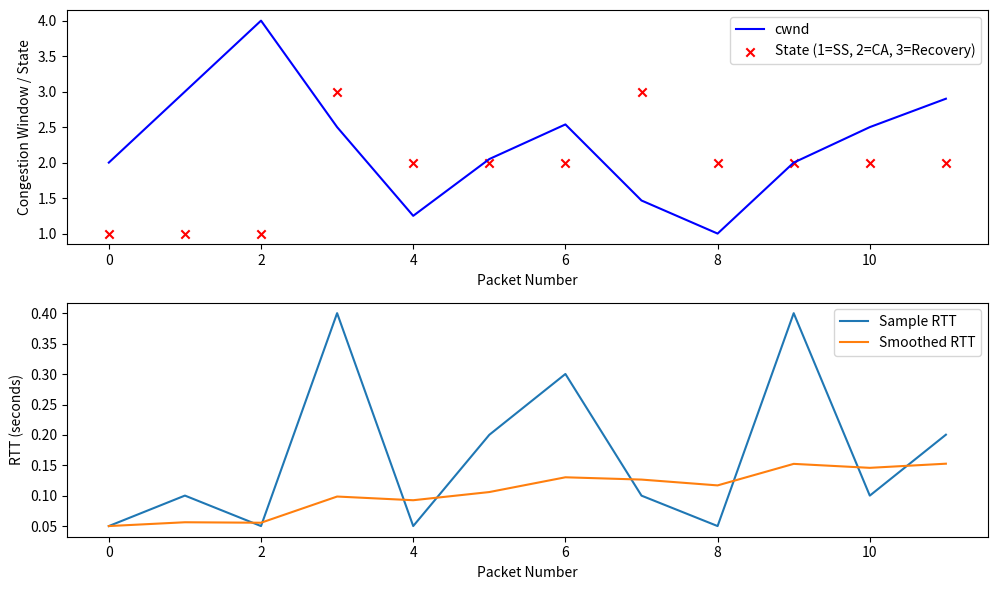

Write Python code to recreate this figure.
import matplotlib.pyplot as plt
import time
import math

# Global variables for congestion control
cwnd = 1 # Congestion Window Size (representing the number of packets that can be sent before receiving an ACK)
ssthresh = 8
state = 'Slow Start' # State of the congestion control algorithm (initially set to Slow Start)
persistent_congestion_duration = None  # To track persistent congestion duration
last_acknowledged_packet = -1  # Last acknowledged packet number
duplicate_ack_count = 0  # Count of duplicate ACKs received

# CONSTANTS
ALPHA = 0.125
BETA = 0.25
MIN_CWND = 1
PERSISTENT_CONGESTION_MULTIPLIER = 3  # Multiplier for persistent congestion detection

class Node:
    def __init__(self, packet_number, ack_receive_time, packet_send_time, packet_size, experiment_lost_flag = False):
        self.packet_number = packet_number
        self.ack_receive_time = ack_receive_time
        self.packet_send_time = packet_send_time
        self.sample_rtt = ack_receive_time - packet_send_time
        self.packet_size = packet_size
        self.experiment_lost_flag = experiment_lost_flag
        self.rtt_min = self.sample_rtt
        self.rtt_smooth = self.sample_rtt
        self.rtt_var = self.sample_rtt / 2
        self.next = None

class PacketList:
    def __init__(self):
        self.head = None
        self.size = 0

    # Insert last node
    def insert(self, packet_number, ack_receive_time, packet_send_time, packet_size, experiment_lost_flag = False):
        new_node = Node(packet_number, ack_receive_time, packet_send_time, packet_size, experiment_lost_flag)
        if self.head is None:
            self.head = new_node
        else:
            current = self.head
            while current.next:
                current = current.next
            current.next = new_node
        self.size += 1

        # Update the RTT values
        self.calculate_smoothed_rtt(new_node)
        self.calculate_rtt_variance(new_node)

        # Run the New Reno Congestion Control Algorithm
        self.new_reno_congestion_control(new_node)


    # Calculate the minimum RTT
    def calculate_min_rtt(self):
        current = self.head
        while current:
            if current.sample_rtt < current.rtt_min:
                current.rtt_min = current.sample_rtt
            current = current.next

    # Calculate the smoothed RTT
    def calculate_smoothed_rtt(self, node):
        if node != self.head:
            prev_node = self.head
            while prev_node.next != node:
                prev_node = prev_node.next
            node.rtt_smooth = (1 - ALPHA) * prev_node.rtt_smooth + ALPHA * node.sample_rtt

    # Calculate the RTT variance
    def calculate_rtt_variance(self, node):
        if node != self.head:
            prev_node = self.head
            while prev_node.next != node:
                prev_node = prev_node.next
            node.rtt_var = (1 - BETA) * prev_node.rtt_var + BETA * abs(node.rtt_smooth - node.sample_rtt)


    # Print the RTT values
    def print_rtt_values(self):
        current = self.head
        while current:
            print(f"Sample RTT: {current.sample_rtt}, Smoothed RTT: {current.rtt_smooth}, RTT Variance: {current.rtt_var}")
            current = current.next

    # Create a graph for sample_RTT and smoothed_RTT
    def create_graph(self, title):
        sample_rtt = []
        smoothed_rtt = []
        current = self.head
        while current:
            sample_rtt.append(current.sample_rtt)
            smoothed_rtt.append(current.rtt_smooth)
            current = current.next
        #give the graph a title
        plt.title(title)
        plt.plot(sample_rtt, label='Sample RTT')
        plt.plot(smoothed_rtt, label='Smoothed RTT')
        plt.xlabel('time (seconds)')
        plt.ylabel('RTT (milliseconds)')
        plt.legend()
        plt.show()

    # New Reno Congestion Control Algorithm
    def new_reno_congestion_control(self, node):
        global cwnd, ssthresh, state

        print(f"State: {state}, cwnd: {cwnd}, ssthresh: {ssthresh}")

        if state == 'Slow Start':
            cwnd += node.packet_size  # Increase cwnd based on the number of acknowledged bytes (packet_size)
            if cwnd >= ssthresh:
                state = 'Congestion Avoidance'
                print(f"Exiting Slow Start, entering Congestion Avoidance: State: {state}, cwnd: {cwnd}, ssthresh: {ssthresh}")

            if self.packet_lost(node):
                ssthresh = max(cwnd / 2, 2 * node.packet_size)
                cwnd = ssthresh
                state = 'Recovery'
                print(f"Packet lost, entering Recovery: State: {state}, cwnd: {cwnd}, ssthresh: {ssthresh}")

        elif state == 'Recovery':
            cwnd = max(cwnd / 2, MIN_CWND * node.packet_size)
            ssthresh = cwnd
            if self.packet_acknowledged(node):
                state = 'Congestion Avoidance'
                print(
                    f"Exiting Recovery, entering Congestion Avoidance: State: {state}, cwnd: {cwnd}, ssthresh: {ssthresh}")

        elif state == 'Congestion Avoidance':
            cwnd += node.packet_size / cwnd  # AIMD approach
            if self.packet_lost(node):
                ssthresh = max(cwnd / 2, MIN_CWND * node.packet_size)
                cwnd = ssthresh
                state = 'Recovery'
                print(f"Packet lost, entering Recovery: State: {state}, cwnd: {cwnd}, ssthresh: {ssthresh}")

        if self.persistent_congestion_detected(node):
            cwnd = MIN_CWND * node.packet_size
            state = 'Slow Start'
            print(
                f"Persistent congestion detected, re-entering Slow Start: State: {state}, cwnd: {cwnd}, ssthresh: {ssthresh}")

        print(f"After update: State: {state}, cwnd: {cwnd}, ssthresh: {ssthresh}")

    def packet_lost(self, node):
        if node.sample_rtt > node.rtt_smooth + 4 * node.rtt_var or node.experiment_lost_flag:
            return True

    def packet_acknowledged(self, node):
        return node.sample_rtt < node.rtt_smooth

    def persistent_congestion_detected(self, node):
        global persistent_congestion_duration
        if persistent_congestion_duration is None:
            persistent_congestion_duration = PERSISTENT_CONGESTION_MULTIPLIER * (node.rtt_smooth + 4 * node.rtt_var)

        return node.sample_rtt > persistent_congestion_duration

    def simulate_packet_transmission(self, delays, losses):
        global state, cwnd, ssthresh

        packet_number = 0
        packet_numbers = []
        cwnd_values = []
        states = []

        for delay in delays:
            send_time = time.time()
            time.sleep(delay)

            # Determine if this packet should be lost based on the experimental setup
            experiment_lost_flag = packet_number in losses

            ack_time = time.time()
            packet_size = 1  # Set packet size as a constant for simplicity, or modify as needed
            self.insert(packet_number, ack_time, send_time, packet_size, experiment_lost_flag)

            packet_numbers.append(packet_number)
            cwnd_values.append(cwnd)
            states.append(state)

            packet_number += 1

        return packet_numbers, cwnd_values, states

# Experiment
def main():
    # Define delays for packet transmission in seconds
    delays = [0.05, 0.1, 0.05, 0.4, 0.05, 0.2, 0.3, 0.1, 0.05, 0.4, 0.1, 0.2]

    # Define which packet numbers should be considered lost (for experimental purposes)
    losses = [3, 7]  # Packet numbers that will be marked as lost

    client_packet_list = PacketList()
    packet_numbers, cwnd_values, states = client_packet_list.simulate_packet_transmission(delays, losses)

    # Plotting the results
    plt.figure(figsize=(10, 6))

    # Plot the congestion window size and algorithm state
    plt.subplot(2, 1, 1)
    plt.plot(packet_numbers, cwnd_values, label='cwnd', color='blue')
    plt.scatter(packet_numbers, [1 if s == 'Slow Start' else 2 if s == 'Congestion Avoidance' else 3 for s in states],
                color='red', label='State (1=SS, 2=CA, 3=Recovery)', marker='x')
    plt.xlabel('Packet Number')
    plt.ylabel('Congestion Window / State')
    plt.legend()

    # Plot the RTT values
    plt.subplot(2, 1, 2)
    sample_rtt, smoothed_rtt = [], []
    current = client_packet_list.head
    while current:
        sample_rtt.append(current.sample_rtt)
        smoothed_rtt.append(current.rtt_smooth)
        current = current.next
    plt.plot(packet_numbers, sample_rtt[:len(packet_numbers)], label='Sample RTT')
    plt.plot(packet_numbers, smoothed_rtt[:len(packet_numbers)], label='Smoothed RTT')
    plt.xlabel('Packet Number')
    plt.ylabel('RTT (seconds)')
    plt.legend()

    plt.tight_layout()
    plt.show()


if __name__ == "__main__":
    main()







